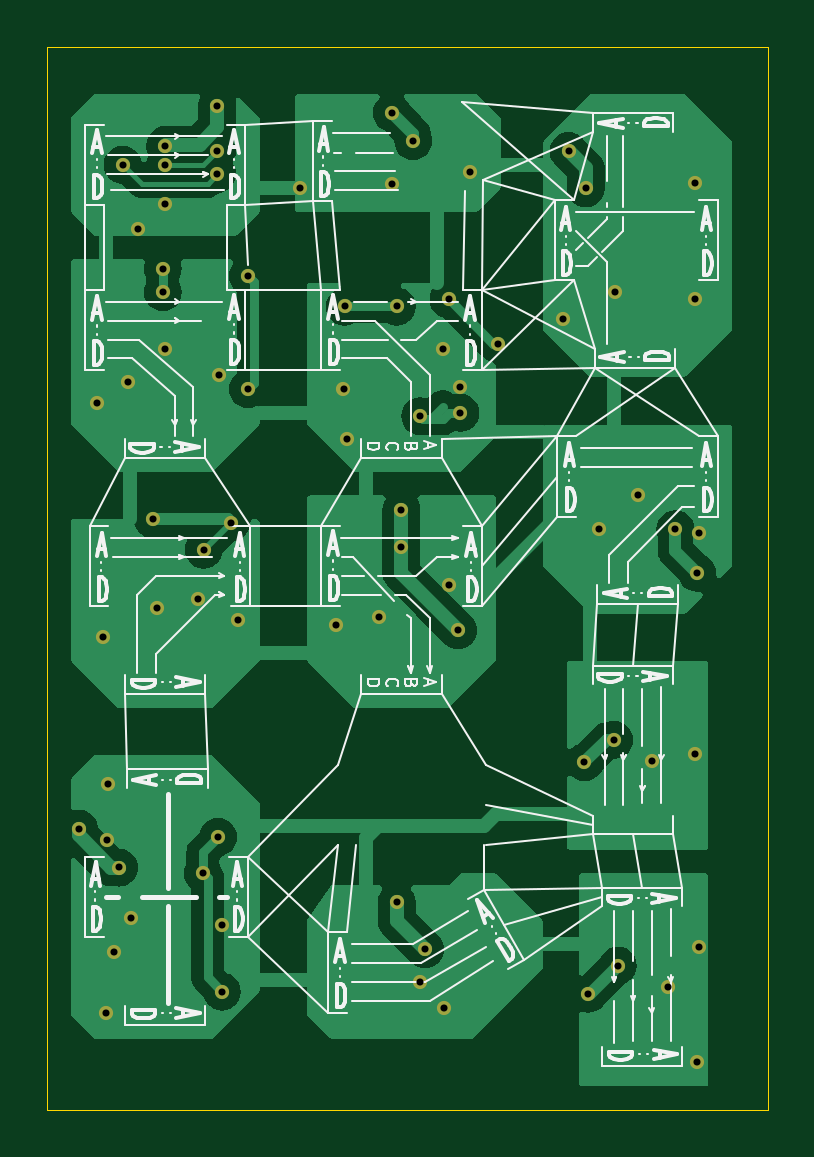
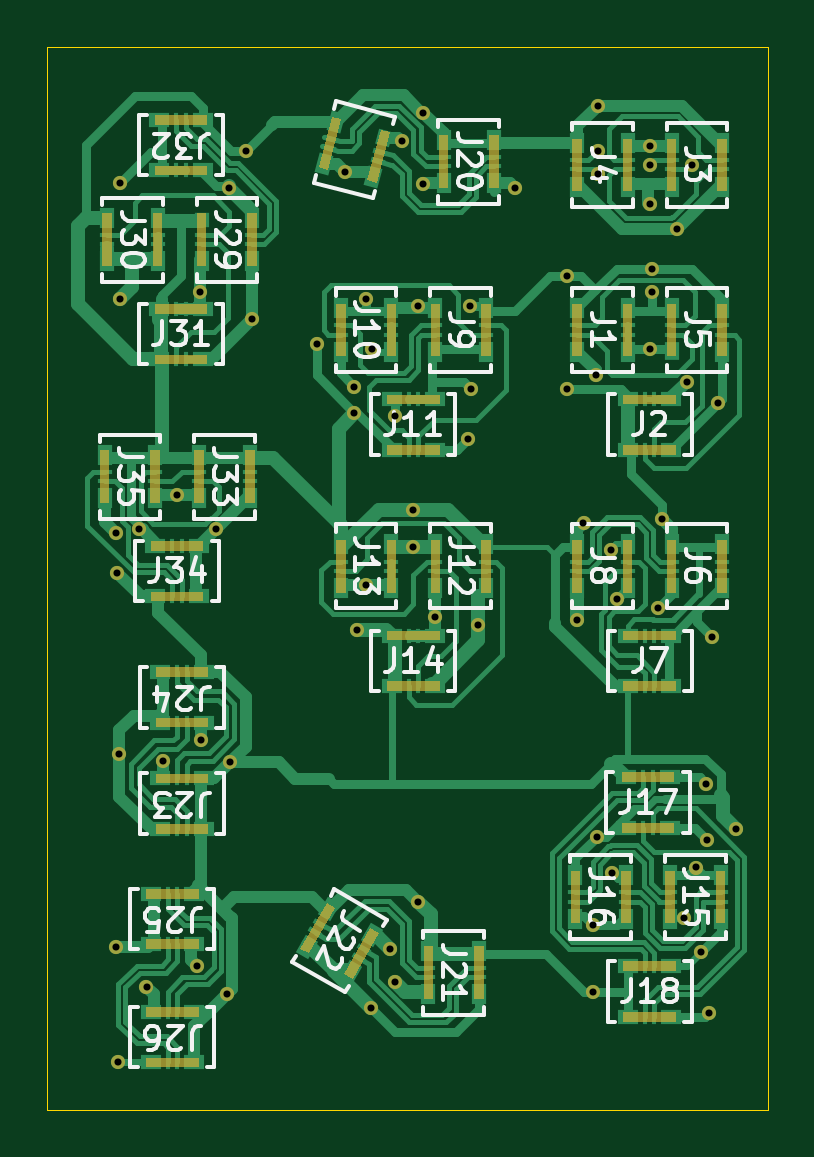
Circuit board: 11 layer files. Board 30.5 x 45.0 mm.
- bottom_copper: ConnectorsTesting-B_Cu.gbr (61125 bytes)
- bottom_mask: ConnectorsTesting-B_Mask.gbr (11712 bytes)
- paste: ConnectorsTesting-B_Paste.gbr (8356 bytes)
- bottom_silk: ConnectorsTesting-B_Silkscreen.gbr (47750 bytes)
- outline: ConnectorsTesting-Edge_Cuts.gbr (610 bytes)
- top_copper: ConnectorsTesting-F_Cu.gbr (54014 bytes)
- top_mask: ConnectorsTesting-F_Mask.gbr (2385 bytes)
- paste: ConnectorsTesting-F_Paste.gbr (460 bytes)
- top_silk: ConnectorsTesting-F_Silkscreen.gbr (44055 bytes)
- drill: ConnectorsTesting-NPTH.drl (265 bytes)
- drill: ConnectorsTesting-PTH.drl (1564 bytes)

=== bottom_copper: ConnectorsTesting-B_Cu.gbr (61125 bytes, source omitted) ===
=== bottom_mask: ConnectorsTesting-B_Mask.gbr (11712 bytes, source omitted) ===
=== paste: ConnectorsTesting-B_Paste.gbr (8356 bytes, source omitted) ===
=== bottom_silk: ConnectorsTesting-B_Silkscreen.gbr (47750 bytes, source omitted) ===
=== outline: ConnectorsTesting-Edge_Cuts.gbr ===
%TF.GenerationSoftware,KiCad,Pcbnew,8.0.6*%
%TF.CreationDate,2025-04-05T16:49:48+11:00*%
%TF.ProjectId,ConnectorsTesting,436f6e6e-6563-4746-9f72-735465737469,rev?*%
%TF.SameCoordinates,Original*%
%TF.FileFunction,Profile,NP*%
%FSLAX46Y46*%
G04 Gerber Fmt 4.6, Leading zero omitted, Abs format (unit mm)*
G04 Created by KiCad (PCBNEW 8.0.6) date 2025-04-05 16:49:48*
%MOMM*%
%LPD*%
G01*
G04 APERTURE LIST*
%TA.AperFunction,Profile*%
%ADD10C,0.050000*%
%TD*%
G04 APERTURE END LIST*
D10*
X20000000Y-20000000D02*
X50500000Y-20000000D01*
X50500000Y-65000000D01*
X20000000Y-65000000D01*
X20000000Y-20000000D01*
M02*

=== top_copper: ConnectorsTesting-F_Cu.gbr (54014 bytes, source omitted) ===
=== top_mask: ConnectorsTesting-F_Mask.gbr ===
%TF.GenerationSoftware,KiCad,Pcbnew,8.0.6*%
%TF.CreationDate,2025-04-05T16:49:48+11:00*%
%TF.ProjectId,ConnectorsTesting,436f6e6e-6563-4746-9f72-735465737469,rev?*%
%TF.SameCoordinates,Original*%
%TF.FileFunction,Soldermask,Top*%
%TF.FilePolarity,Negative*%
%FSLAX46Y46*%
G04 Gerber Fmt 4.6, Leading zero omitted, Abs format (unit mm)*
G04 Created by KiCad (PCBNEW 8.0.6) date 2025-04-05 16:49:48*
%MOMM*%
%LPD*%
G01*
G04 APERTURE LIST*
%ADD10C,0.600000*%
G04 APERTURE END LIST*
D10*
X42800000Y-26000000D03*
X47500000Y-63000000D03*
X37000000Y-30700000D03*
X39100000Y-32600000D03*
X36750000Y-32800000D03*
X34596446Y-22796446D03*
X35500000Y-24000000D03*
X30700000Y-26000000D03*
X37900000Y-25300000D03*
X34600000Y-25800000D03*
X24900000Y-29400000D03*
X24900000Y-30400000D03*
X27285413Y-33900001D03*
X23425000Y-34200000D03*
X24486961Y-40013039D03*
X26633200Y-41290686D03*
X27800000Y-40150000D03*
X27246446Y-53453554D03*
X26400000Y-43400000D03*
X45600001Y-50246602D03*
X22828554Y-58321446D03*
X22350000Y-45000000D03*
X36800001Y-60699999D03*
X25000000Y-26650000D03*
X23850000Y-27700000D03*
X44029999Y-30369999D03*
X47600000Y-40599999D03*
X45000000Y-39000000D03*
X32700000Y-36600000D03*
X47450000Y-49950000D03*
X32550000Y-34500000D03*
X37000000Y-42800001D03*
X35784314Y-59584314D03*
X23550000Y-56900000D03*
X25000000Y-32800001D03*
X47430000Y-25769999D03*
X34070000Y-44150000D03*
X46300000Y-59800000D03*
X47430000Y-30669999D03*
X22100000Y-35100000D03*
X41830000Y-31543195D03*
X22500000Y-60900000D03*
X37500000Y-34400000D03*
X47600000Y-58100000D03*
X32250000Y-44500000D03*
X24647183Y-43752817D03*
X43364999Y-40435000D03*
X22553554Y-53603554D03*
X22600000Y-51200000D03*
X27400000Y-57200000D03*
X28070000Y-44270000D03*
X35800001Y-35644370D03*
X37400000Y-44700000D03*
X34800000Y-56200000D03*
X35000000Y-41199999D03*
X25000000Y-24199999D03*
X21350000Y-53100000D03*
X26600000Y-55000000D03*
X23050000Y-54750000D03*
X32600000Y-31000000D03*
X27200000Y-22500000D03*
X42080000Y-24420000D03*
X27400000Y-60000000D03*
X36000000Y-58200000D03*
X46600000Y-40428248D03*
X28500000Y-34500000D03*
X42900000Y-60100000D03*
X42750000Y-50296601D03*
X28500000Y-29700000D03*
X34800000Y-31000000D03*
X37500000Y-35500000D03*
X47528554Y-42278554D03*
X35000000Y-39600000D03*
X43999999Y-49346600D03*
X44166174Y-58900000D03*
X27200000Y-24400000D03*
X25000000Y-25000000D03*
X23200000Y-25000000D03*
X27200000Y-25400000D03*
M02*

=== paste: ConnectorsTesting-F_Paste.gbr ===
%TF.GenerationSoftware,KiCad,Pcbnew,8.0.6*%
%TF.CreationDate,2025-04-05T16:49:48+11:00*%
%TF.ProjectId,ConnectorsTesting,436f6e6e-6563-4746-9f72-735465737469,rev?*%
%TF.SameCoordinates,Original*%
%TF.FileFunction,Paste,Top*%
%TF.FilePolarity,Positive*%
%FSLAX46Y46*%
G04 Gerber Fmt 4.6, Leading zero omitted, Abs format (unit mm)*
G04 Created by KiCad (PCBNEW 8.0.6) date 2025-04-05 16:49:48*
%MOMM*%
%LPD*%
G01*
G04 APERTURE LIST*
G04 APERTURE END LIST*
M02*

=== top_silk: ConnectorsTesting-F_Silkscreen.gbr (44055 bytes, source omitted) ===
=== drill: ConnectorsTesting-NPTH.drl ===
M48
; DRILL file {KiCad 8.0.6} date 2025-04-05T16:49:39+1100
; FORMAT={-:-/ absolute / inch / decimal}
; #@! TF.CreationDate,2025-04-05T16:49:39+11:00
; #@! TF.GenerationSoftware,Kicad,Pcbnew,8.0.6
; #@! TF.FileFunction,NonPlated,1,2,NPTH
FMAT,2
INCH
%
G90
G05
M30

=== drill: ConnectorsTesting-PTH.drl ===
M48
; DRILL file {KiCad 8.0.6} date 2025-04-05T16:49:39+1100
; FORMAT={-:-/ absolute / inch / decimal}
; #@! TF.CreationDate,2025-04-05T16:49:39+11:00
; #@! TF.GenerationSoftware,Kicad,Pcbnew,8.0.6
; #@! TF.FileFunction,Plated,1,2,PTH
FMAT,2
INCH
; #@! TA.AperFunction,Plated,PTH,ViaDrill
T1C0.0118
%
G90
G05
T1
X0.8406Y-2.0906
X0.8701Y-1.3819
X0.8799Y-1.7717
X0.8858Y-2.3976
X0.8879Y-2.1104
X0.8898Y-2.0157
X0.8988Y-2.2961
X0.9075Y-2.1555
X0.9134Y-0.9843
X0.9222Y-1.3465
X0.9272Y-2.2402
X0.939Y-1.0906
X0.9641Y-1.5753
X0.9704Y-1.7226
X0.9803Y-1.1575
X0.9803Y-1.1969
X0.9843Y-0.9528
X0.9843Y-0.9843
X0.9843Y-1.0492
X0.9843Y-1.2913
X1.0394Y-1.7087
X1.0472Y-2.1654
X1.0486Y-1.6256
X1.0709Y-0.8858
X1.0709Y-0.9606
X1.0709Y-1.0
X1.0727Y-2.1045
X1.0742Y-1.3346
X1.0787Y-2.252
X1.0787Y-2.3622
X1.0945Y-1.5807
X1.1051Y-1.7429
X1.122Y-1.1693
X1.122Y-1.3583
X1.2087Y-1.0236
X1.2697Y-1.752
X1.2815Y-1.3583
X1.2835Y-1.2205
X1.2874Y-1.4409
X1.3413Y-1.7382
X1.3621Y-0.8975
X1.3622Y-1.0157
X1.3701Y-1.2205
X1.3701Y-2.2126
X1.378Y-1.5591
X1.378Y-1.622
X1.3976Y-0.9449
X1.4088Y-2.3458
X1.4094Y-1.4033
X1.4173Y-2.2913
X1.4469Y-1.2913
X1.4488Y-2.3898
X1.4567Y-1.2087
X1.4567Y-1.685
X1.4724Y-1.7598
X1.4764Y-1.3543
X1.4764Y-1.3976
X1.4921Y-0.9961
X1.5394Y-1.2835
X1.6469Y-1.2419
X1.6567Y-0.9614
X1.6831Y-1.9802
X1.685Y-1.0236
X1.689Y-2.3661
X1.7073Y-1.5919
X1.7323Y-1.9428
X1.7335Y-1.1957
X1.7388Y-2.3189
X1.7717Y-1.5354
X1.7953Y-1.9782
X1.8228Y-2.3543
X1.8346Y-1.5917
X1.8673Y-1.0146
X1.8673Y-1.2075
X1.8681Y-1.9665
X1.8701Y-2.4803
X1.8712Y-1.6645
X1.874Y-1.5984
X1.874Y-2.2874
M30
